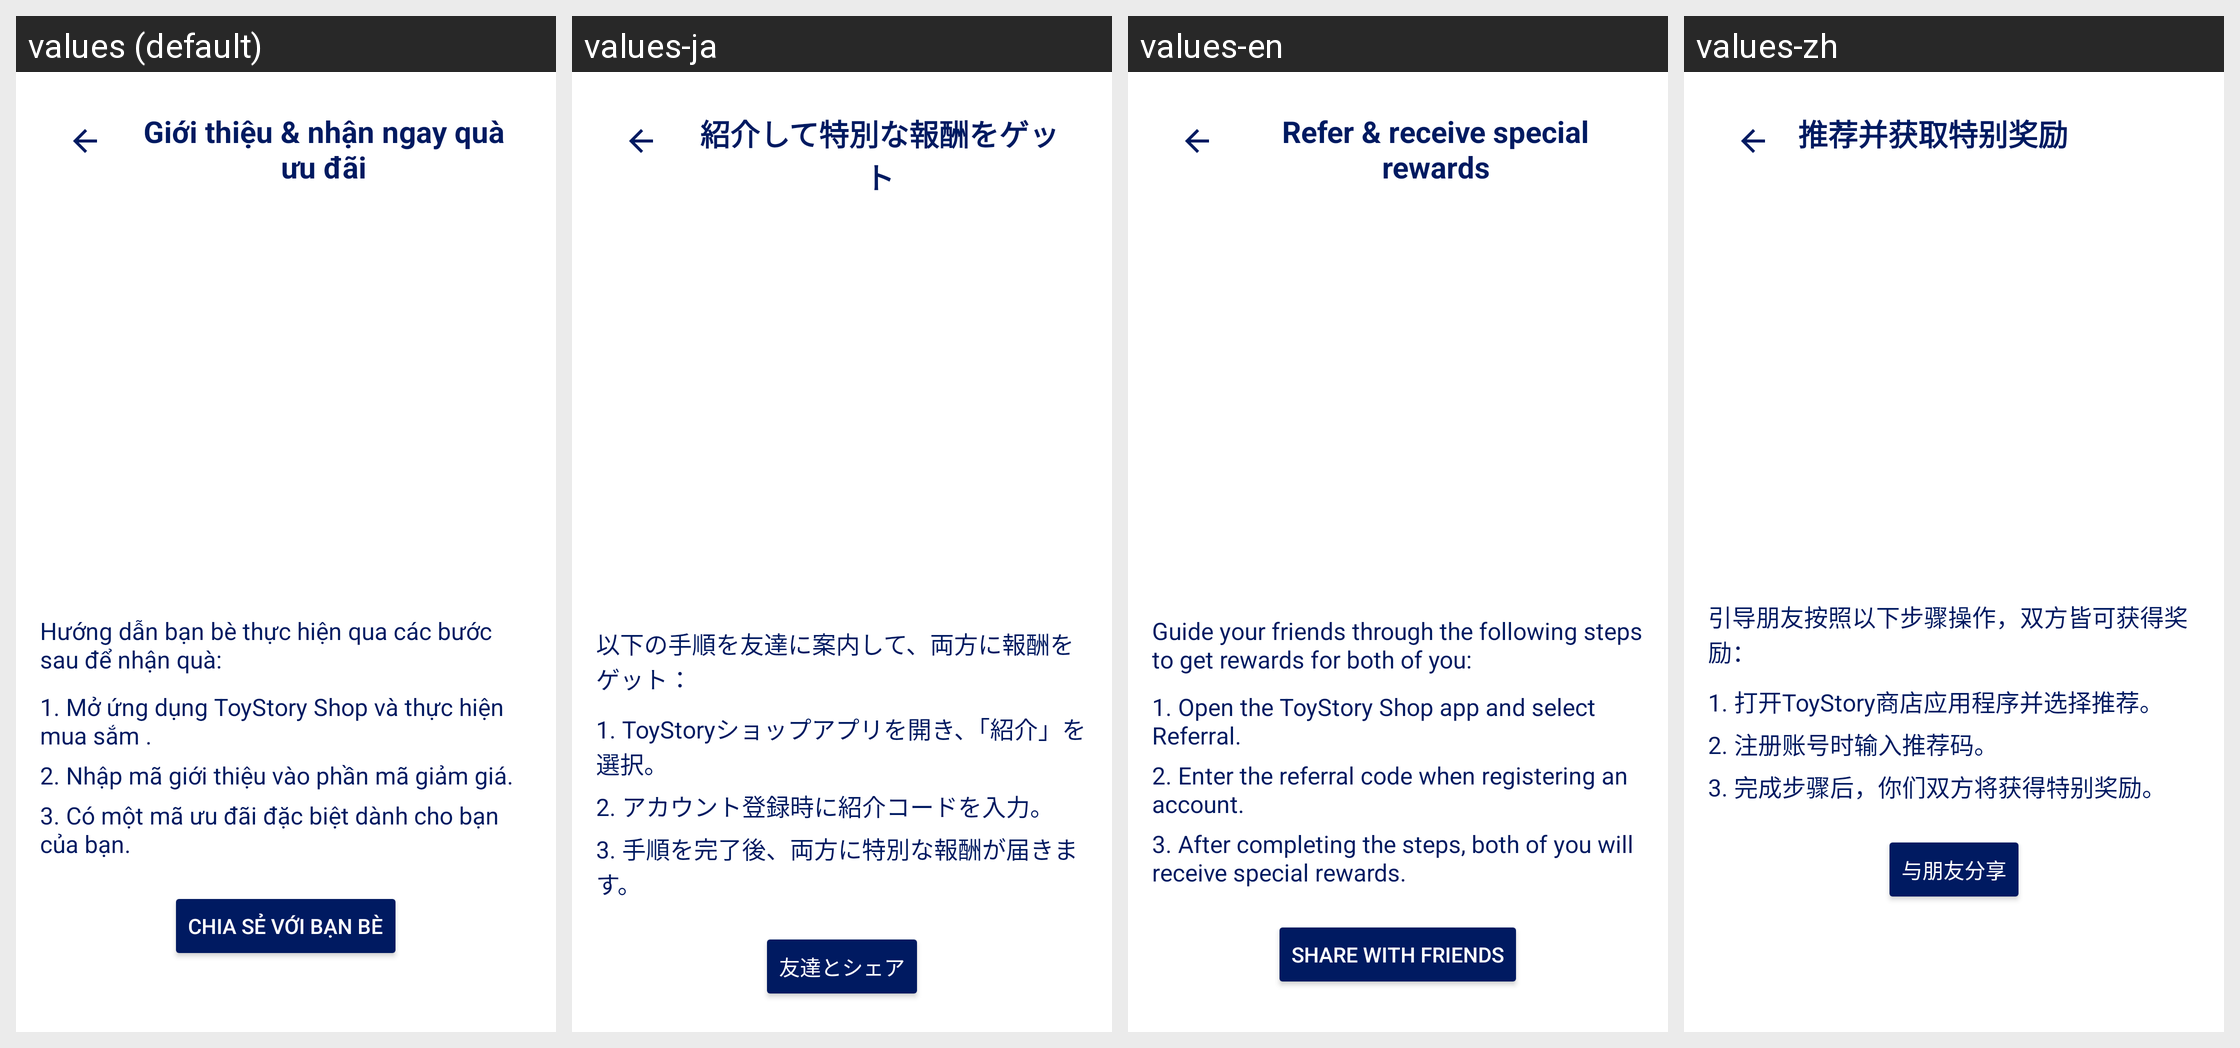

For this localized Android screen grid, give each drawn string resource with its value in every locale shown.
Android screen res/layout/activity_introduce_friends_screen.xml rendered under 4 locales, left to right: values (default), values-ja, values-en, values-zh. Device: Nexus 5 (rendered at 1080×1920; each locale shown at half size, 540×960, under a caption strip naming it); theme Theme.DATN_ToyStoryShop.
Strings drawn on this screen, with the default value and each locale's value (text and hints the layout hard-codes, and strings that could not be matched under every locale, appear in the picture but are not listed):

intro_rewards_int
  values: Giới thiệu & nhận ngay quà ưu đãi
  values-ja: 紹介して特別な報酬をゲット
  values-en: Refer & receive special rewards
  values-zh: 推荐并获取特别奖励

steps_to_get_rewards_int
  values: Hướng dẫn bạn bè thực hiện qua các bước sau để nhận quà:
  values-ja: 以下の手順を友達に案内して、両方に報酬をゲット：
  values-en: Guide your friends through the following steps to get rewards for both of you:
  values-zh: 引导朋友按照以下步骤操作，双方皆可获得奖励：

step_1_int
  values: 1. Mở ứng dụng ToyStory Shop và thực hiện mua sắm .
  values-ja: 1. ToyStoryショップアプリを開き、「紹介」を選択。
  values-en: 1. Open the ToyStory Shop app and select Referral.
  values-zh: 1. 打开ToyStory商店应用程序并选择推荐。

step_2_int
  values: 2. Nhập mã giới thiệu vào phần mã giảm giá.
  values-ja: 2. アカウント登録時に紹介コードを入力。
  values-en: 2. Enter the referral code when registering an account.
  values-zh: 2. 注册账号时输入推荐码。

step_3_int
  values: 3. Có một mã ưu đãi đặc biệt dành cho bạn của bạn.
  values-ja: 3. 手順を完了後、両方に特別な報酬が届きます。
  values-en: 3. After completing the steps, both of you will receive special rewards.
  values-zh: 3. 完成步骤后，你们双方将获得特别奖励。

share_button_int
  values: Chia sẻ với bạn bè
  values-ja: 友達とシェア
  values-en: Share with friends
  values-zh: 与朋友分享
